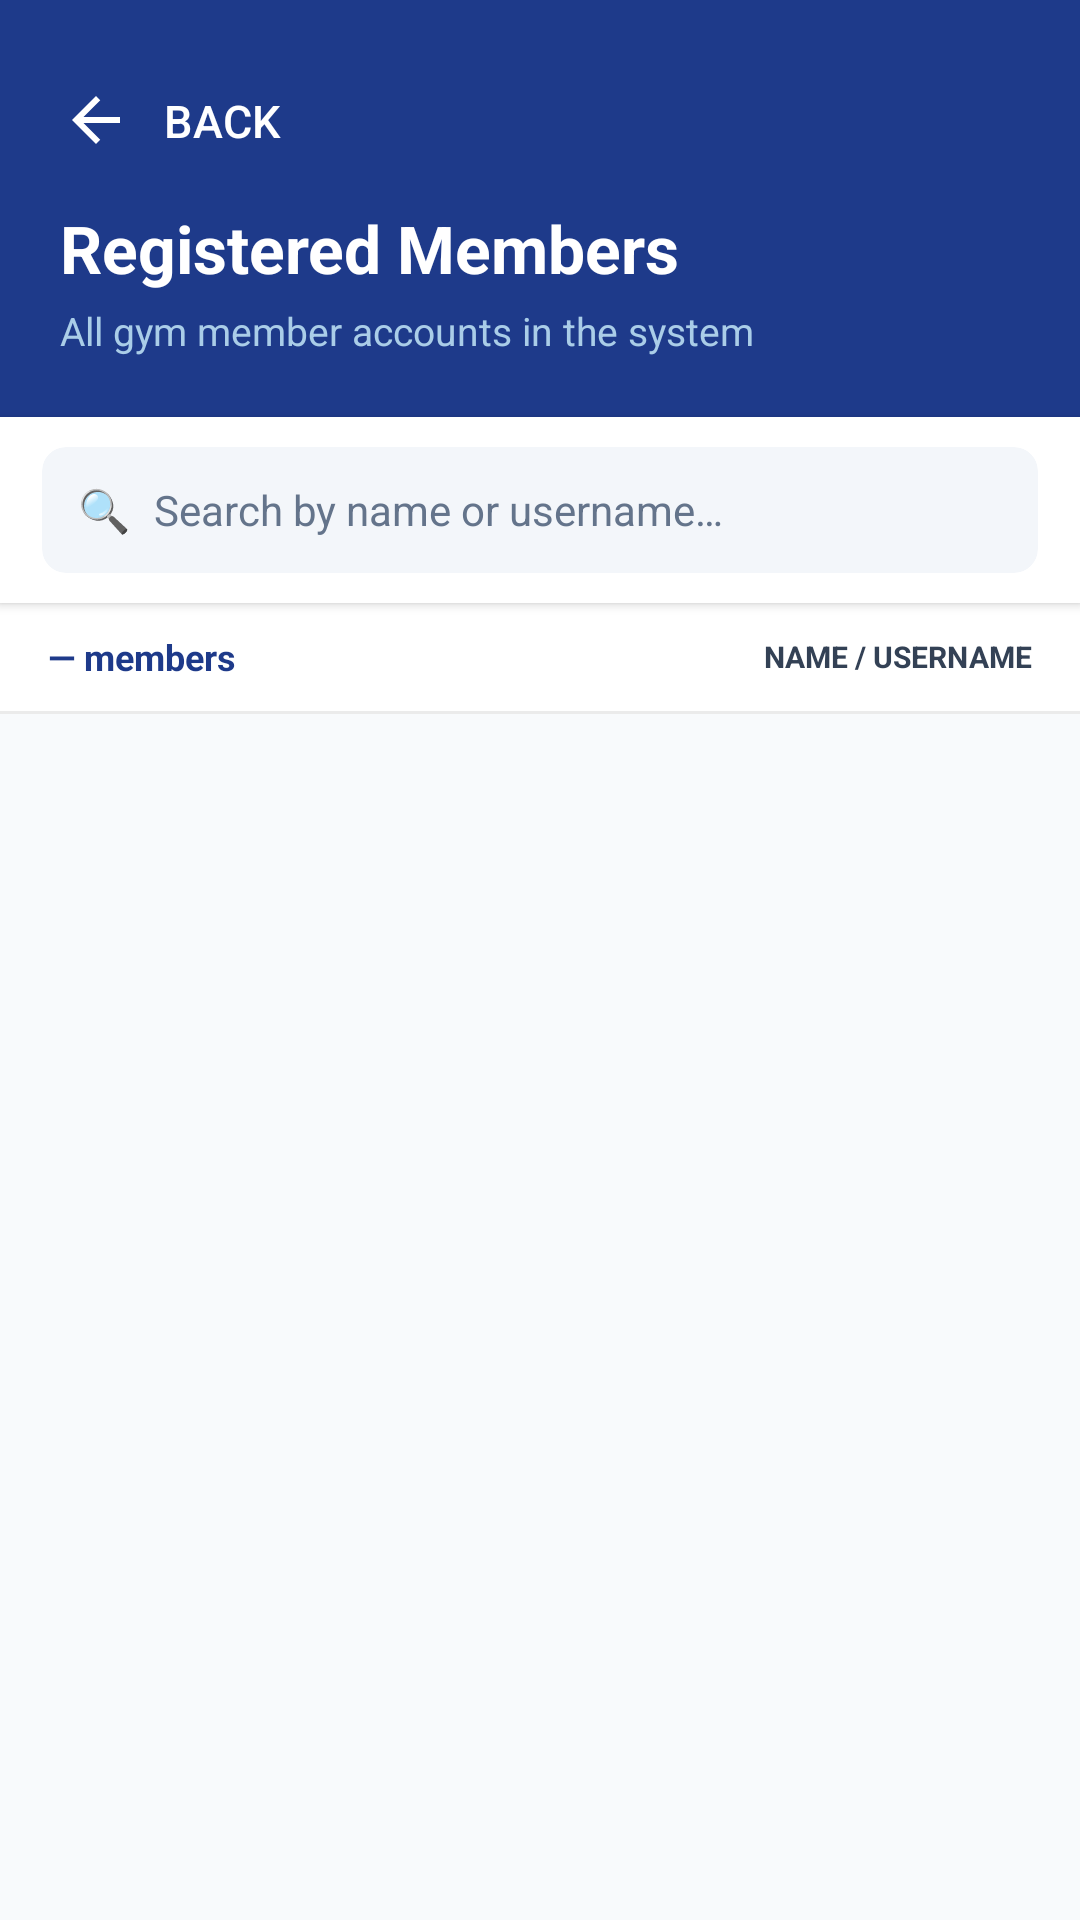

Android layout source for this screen:
<!-- AndroidManifest.xml: application theme Theme.SpotterMobile -->
<!-- res/layout/activity_admin_users.xml -->
<?xml version="1.0" encoding="utf-8"?>
<LinearLayout xmlns:android="http://schemas.android.com/apk/res/android"
    xmlns:app="http://schemas.android.com/apk/res-auto"
    android:layout_width="match_parent"
    android:layout_height="match_parent"
    android:background="@color/light_gray"
    android:orientation="vertical">


    
    <LinearLayout
        android:layout_width="match_parent"
        android:layout_height="wrap_content"
        android:background="@color/primary_blue"
        android:orientation="vertical"
        android:padding="20dp">

        <com.google.android.material.button.MaterialButton
            android:id="@+id/btnBack"
            style="@style/Widget.MaterialComponents.Button.TextButton"
            android:layout_width="wrap_content"
            android:layout_height="40dp"
            android:text="Back"
            android:textColor="@color/white"
            android:textSize="15sp"
            android:letterSpacing="0.01"
            android:paddingStart="0dp"
            app:icon="@drawable/ic_arrow_back_24"
            app:iconTint="@color/white"
            app:iconPadding="4dp"
            app:rippleColor="@color/primary_blue_dark"
            android:layout_marginBottom="8dp" />

        <TextView
            android:layout_width="wrap_content"
            android:layout_height="wrap_content"
            android:text="Registered Members"
            android:textColor="#FFFFFF"
            android:textSize="22sp"
            android:textStyle="bold" />

        <TextView
            android:layout_width="wrap_content"
            android:layout_height="wrap_content"
            android:layout_marginTop="4dp"
            android:text="All gym member accounts in the system"
            android:textColor="#AACDE8"
            android:textSize="13sp" />

    </LinearLayout>

    
    <LinearLayout
        android:layout_width="match_parent"
        android:layout_height="wrap_content"
        android:background="@color/white"
        android:elevation="2dp"
        android:orientation="horizontal"
        android:paddingHorizontal="14dp"
        android:paddingVertical="10dp">

        <androidx.cardview.widget.CardView
            android:layout_width="match_parent"
            android:layout_height="42dp"
            app:cardBackgroundColor="#F3F6FA"
            app:cardCornerRadius="8dp"
            app:cardElevation="0dp">

            <LinearLayout
                android:layout_width="match_parent"
                android:layout_height="match_parent"
                android:gravity="center_vertical"
                android:orientation="horizontal"
                android:paddingHorizontal="12dp">

                
                <TextView
                    android:layout_width="wrap_content"
                    android:layout_height="wrap_content"
                    android:layout_marginEnd="8dp"
                    android:text="🔍"
                    android:textSize="14sp" />

                <EditText
                    android:id="@+id/etSearchUsers"
                    android:layout_width="match_parent"
                    android:layout_height="match_parent"
                    android:background="@null"
                    android:hint="Search by name or username…"
                    android:imeOptions="actionSearch"
                    android:inputType="textPersonName"
                    android:maxLines="1"
                    android:textColor="@color/dark_gray"
                    android:textColorHint="@color/gray"
                    android:textSize="14sp" />

            </LinearLayout>

        </androidx.cardview.widget.CardView>

    </LinearLayout>

    
    <LinearLayout
        android:layout_width="match_parent"
        android:layout_height="36dp"
        android:background="@color/white"
        android:orientation="horizontal"
        android:paddingHorizontal="16dp">

        
        <TextView
            android:id="@+id/tvTotalMembers"
            android:layout_width="wrap_content"
            android:layout_height="match_parent"
            android:gravity="center_vertical"
            android:text="— members"
            android:textColor="@color/primary_blue"
            android:textSize="12sp"
            android:textStyle="bold" />

        <View
            android:layout_width="0dp"
            android:layout_height="0dp"
            android:layout_weight="1" />

        
        <TextView
            android:layout_width="wrap_content"
            android:layout_height="match_parent"
            android:gravity="center_vertical"
            android:text="NAME / USERNAME"
            android:textColor="@color/dark_gray"
            android:textSize="10sp"
            android:textStyle="bold" />

    </LinearLayout>

    
    <View
        android:layout_width="match_parent"
        android:layout_height="1dp"
        android:background="#EBEBEB" />

    
    <LinearLayout
        android:id="@+id/layoutEmptyUsers"
        android:layout_width="match_parent"
        android:layout_height="0dp"
        android:layout_weight="1"
        android:gravity="center"
        android:orientation="vertical"
        android:visibility="gone">

        <TextView
            android:layout_width="wrap_content"
            android:layout_height="wrap_content"
            android:text="👥"
            android:textSize="48sp" />

        <TextView
            android:layout_width="wrap_content"
            android:layout_height="wrap_content"
            android:layout_marginTop="12dp"
            android:gravity="center"
            android:text="No members registered yet."
            android:textColor="@color/gray"
            android:textSize="15sp" />

    </LinearLayout>

    
    <androidx.recyclerview.widget.RecyclerView
        android:id="@+id/recyclerUsers"
        android:layout_width="match_parent"
        android:layout_height="0dp"
        android:layout_weight="1"
        android:clipToPadding="false"
        android:paddingTop="8dp"
        android:paddingBottom="16dp" />

</LinearLayout>
<!-- resources referenced by this layout -->
<resources>
  <color name="dark_gray">#334155</color>
  <color name="gray">#64748B</color>
  <color name="light_gray">#F8FAFC</color>
  <color name="primary_blue">#1E3A8A</color>
  <color name="primary_blue_dark">#1E40AF</color>
  <color name="white">#FFFFFF</color>
  <!-- drawable ic_arrow_back_24 (drawable) -->
  <vector xmlns:android="http://schemas.android.com/apk/res/android" android:autoMirrored="true" android:height="24dp" android:tint="#FFFAFA" android:viewportHeight="24" android:viewportWidth="24" android:width="24dp">
        
      <path android:fillColor="@android:color/white" android:pathData="M20,11H7.83l5.59,-5.59L12,4l-8,8 8,8 1.41,-1.41L7.83,13H20v-2z"/>
      
  </vector>
  <style name="Theme.SpotterMobile" parent="Theme.MaterialComponents.Light.NoActionBar">
          
          
          <item name="colorPrimary">@color/primary_blue</item>
          <item name="colorPrimaryVariant">@color/primary_blue_dark</item>
          <item name="colorOnPrimary">@color/white</item>
          <item name="colorSecondary">@color/gold</item>
          <item name="colorSecondaryVariant">@color/gold_dark</item>
          <item name="colorOnSecondary">@color/white</item>
          <item name="android:statusBarColor">@color/primary_blue_dark</item>
          <item name="colorSurface">@color/white</item>
  
          
          <item name="colorOnSurface">@color/dark_gray</item>
          <item name="colorOnBackground">@color/dark_gray</item>
          <item name="android:textColorHint">@color/gray</item>
          <item name="android:textColor">@color/dark_gray</item>
      </style>
  <color name="gold">#F59E0B</color>
  <color name="gold_dark">#D97706</color>
</resources>
